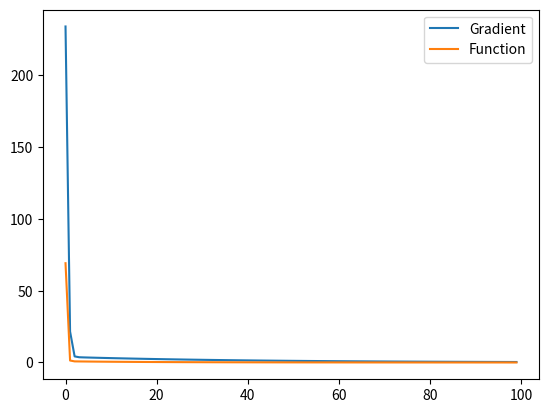

Python code for this plot:
#!/usr/bin/env python3
# -*- coding: utf-8 -*-
"""
Created on Wed Nov  9 16:53:10 2022

[redacted]
"""

# Import Nessary Libraries
import numpy as np
import matplotlib.pyplot as plt
from math import cos, sin, exp, pi, sqrt

#Learning Rate 
alpha = 0.0027

#Initial Point
X = np.array([0.071, -0.2, 0.06])

#Epsilon value
epsilon = 10**-12

#Original Function ---> F(x1,x2,x3) = 0.5xg1^2 + 0.5xg2^2 + 0.5xg3^2
def F(X):
    g1 = (3*X[0]) - cos(X[1] * X[2]) - 0.5
    g2 = (X[0]**2) - (81*(X[1] + 0.1)**2) + sin(X[2]) + 1.06
    g3 = exp(-X[0] * X[1]) + (20*X[2]) + ((10*pi - 3)/3)
    
    F = (0.5*g1**2) + (0.5*g2**2) + (0.5*g3**2)

    return g1,g2,g3,F

#Gradient Vector of F ---> dF = [dx1, dx2, dx3]
def Gradient_F(X):
    
    F_val = F(X)
    
    G = [(3*F_val[0]) + (2*X[0]*F_val[1]) - ((X[1]*F_val[2])*(exp(-(X[0] * X[1])))),
      (X[2]*F_val[0]*sin(X[2] * X[1])) - (162*F_val[1]*(X[1] + 0.1)) - (F_val[2]*X[0]*(exp(-(X[0] * X[1])))),
      (F_val[0]*X[1]*sin(X[2] * X[1])) + (F_val[1]*cos(X[2])) + (20*F_val[2])]
    G = np.array(G)
    
    GM = Gradient_Mag(G)
    return G,GM,F_val[3]

#Gradient Magnitude ----> sqrt(dx1^2 + dx2^2 + dx3^2)
def Gradient_Mag(G):
    grad_magnitude = sqrt((G[0]**2) + (G[1]**2) + (G[2]**2))
    return grad_magnitude

#Define Lists to store the results and plot them
Grad_Output = []
Func_Output = []
It = []

for i in range (0,100):
    ## Calculate gradient vector and magnitude
    Grad = Gradient_F(X)
    print("GM:",Grad[1])
    
    Grad_Output.append(Grad[1])
    Func_Output.append(Grad[2])
    It.append(i)
    
    ## check if the GM < epsilon 
    if Grad[1] < epsilon:
        break
    else:
    ## calculate X_i+1 = X_i - (alpha*G)     
        X = X - (alpha * Grad[0])
        print("#It:",i+1," X1_new:",X[0]," X2_new:",X[1]," X3_new:",X[2])
                
    ## repeat

#Visualize Results
print("X1_f= ",X[0]," X2_f= ",X[1]," X3_f= ",X[2])
plt.plot(It,Grad_Output,label="Gradient")
plt.plot(It,Func_Output,label="Function")
plt.legend()
plt.show()